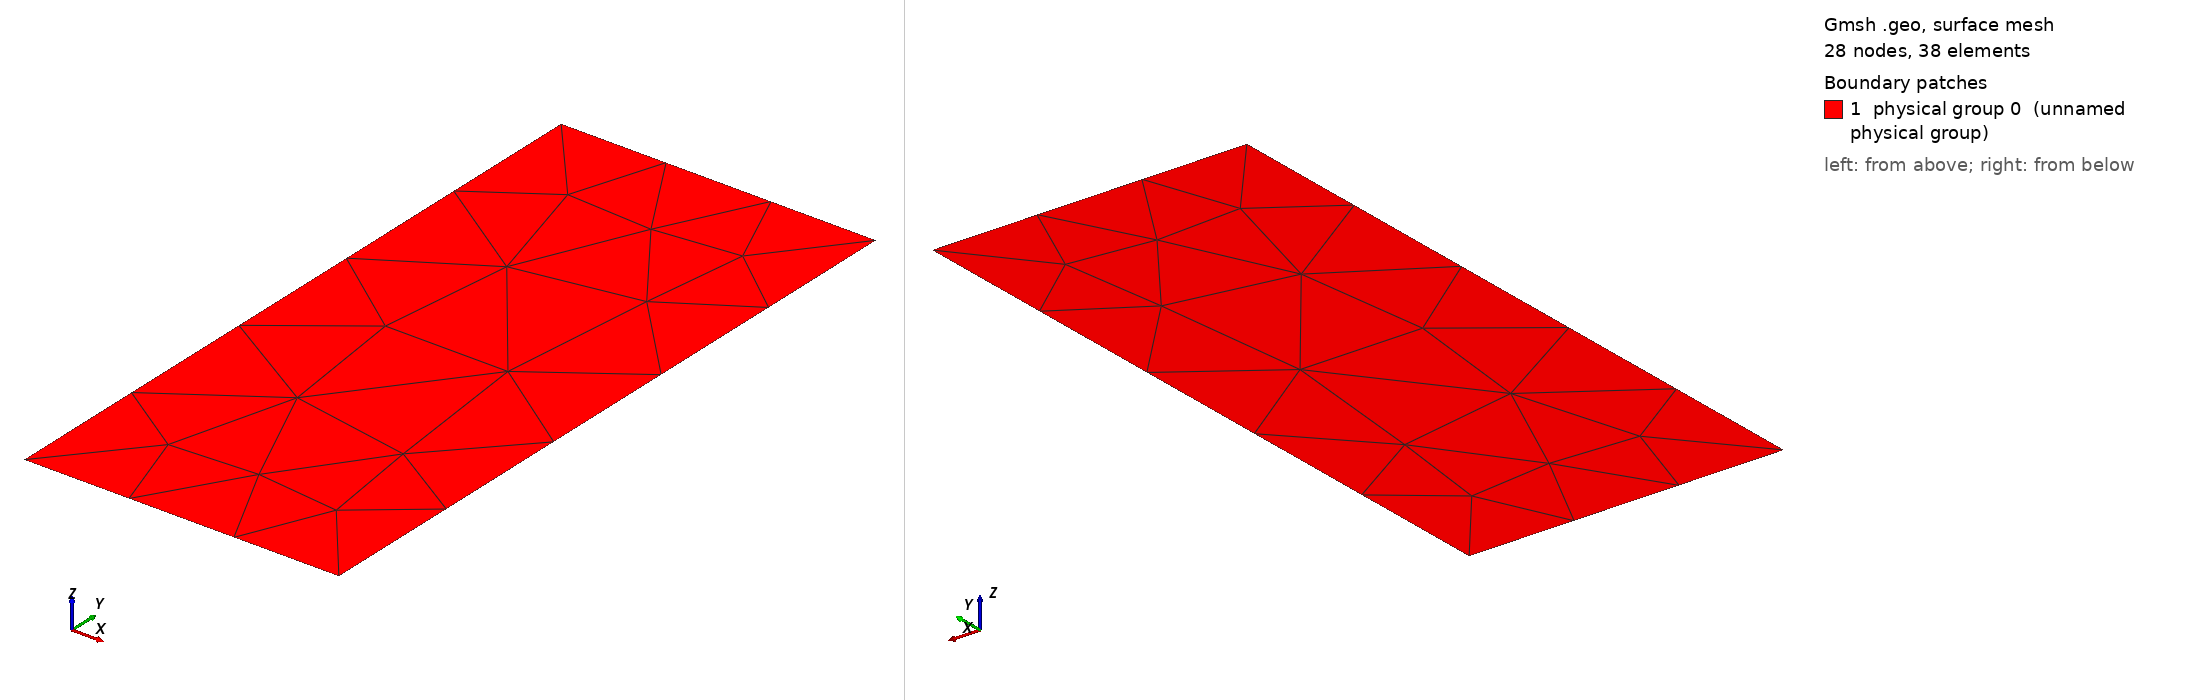

Gmsh geometry script, surface-meshed: 28 nodes, 38 surface elements. Boundary patches (legend numbers): 1 physical group 0 (unnamed physical group). Left view from above one corner, right view from below the opposite corner. Legend entries are the model's physical surfaces. The drawing asked Gmsh for element sizes between 1% and 20% of the model's largest extent; the script's own settings can give other sizes.

=== square_even.geo (drawn) ===
// SPDX-FileCopyrightText: Copyright (c) 2025 The Lethe Authors
// SPDX-License-Identifier: Apache-2.0 WITH LLVM-exception OR LGPL-2.1-or-later

gap = 0.0001;

Point(0) = {gap-0.005, gap, 0, 1.0};
Point(1) = {gap-0.005, 0.1-gap, 0, 1.0};
Point(2) = {-0.05+gap, 0.1-gap, 0, 1.0};
Point(3) = {-0.05+gap, gap, 0, 1.0};

Line(0)={0,1};
Line(1)={1,2};
Line(2)={2,3};
Line(3)={3,0};

Line Loop(1) = {0,1,2,3};

Plane Surface(1) = {1} ;

Physical Surface(0) = {1};
